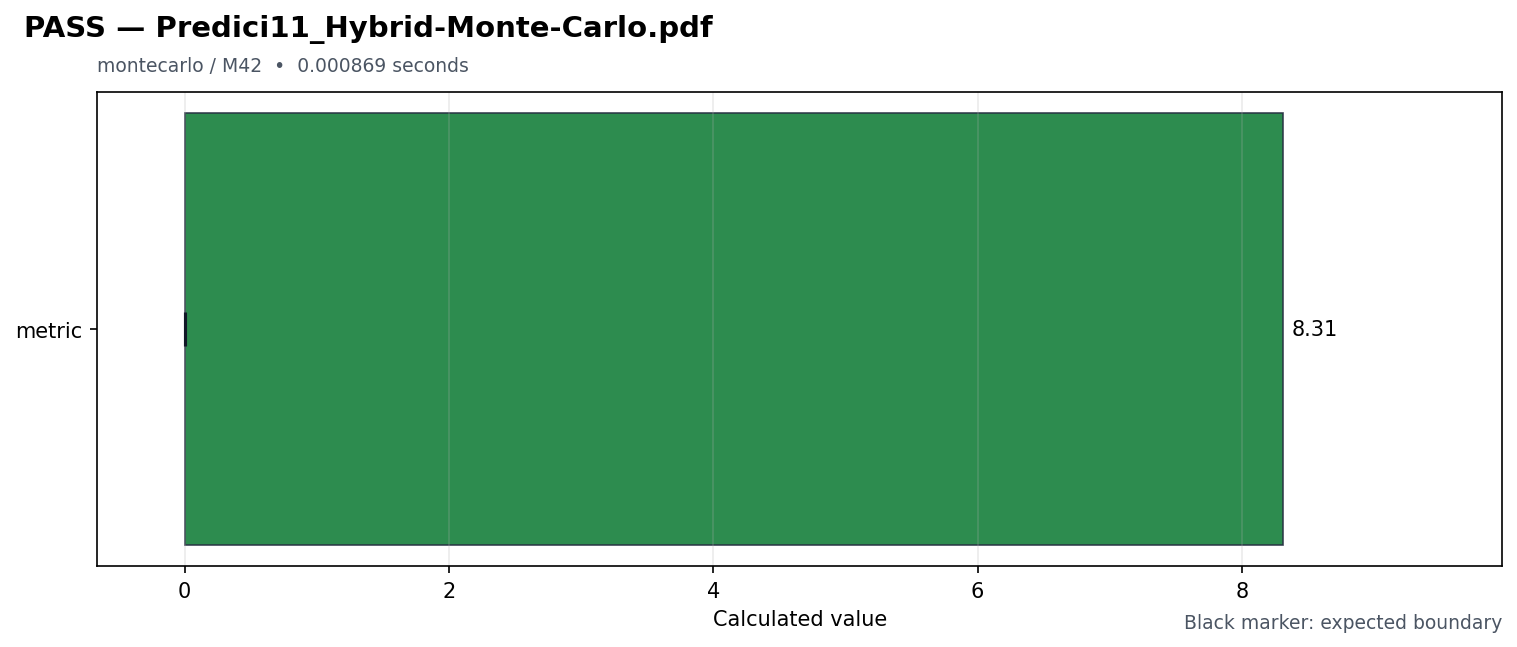

Source data for this figure (header and first rows):
id, source_pdf, title, feature, milestone, status, duration_seconds, metrics, expected, reason, requires, speed
predici11_hybrid_monte_carlo, Predici11_Hybrid-Monte-Carlo.pdf, Predici11_Hybrid-Monte-Carlo, montecarlo, M42, PASS, 0.000869, {"metric": 8.31}, {"metric": {"maximum": null, "minimum": …, , [], fast
